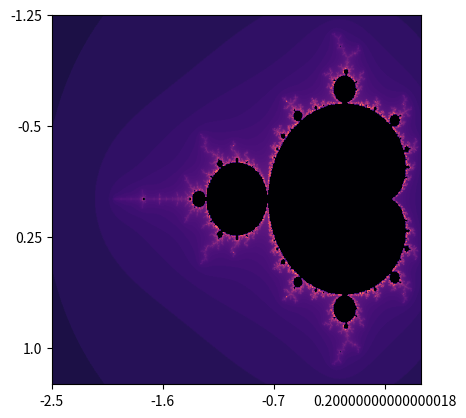

Generate this figure with matplotlib:
from __future__ import division, print_function
import time as time
import numpy as np
import matplotlib.pyplot as plt
import matplotlib.colors as colors
import matplotlib.style as style
#style.use('ggplot')

"""Wrote docstrings in last version of program mandelbrot.py"""


r_min = -2.5
r_max = 0.5
i_min = -1.25
i_max = 1.25
width = 600
height = 600
max_iterations = 1000



def mandelbrot(z, max_iterations):


    c = z
    for n in range(max_iterations):
        if abs(z) > 4:
            return n
        z = z * z + c


    return max_iterations


def generate_mandelbrot(r_min, r_max, i_min, i_max, width, height, max_iterations):


    real = np.linspace(r_min, r_max, width)
    imag = np.linspace(i_min, i_max, height)
    iterations = np.zeros((width, height))

    for i in range(width):
        for j in range(height):
            iterations[i, j] = mandelbrot(real[i] + 1j * imag[j], max_iterations)

    iterations[iterations == max_iterations] = 0


    return real, imag, iterations


def generate_image(r_min, r_max, i_min, i_max, width, height, max_iterations):

    start_time = time.time()
    real, imag, iterations = generate_mandelbrot(r_min, r_max, i_min, i_max, width, height, max_iterations)
    #iterations[iterations == max_iterations - 1] = 0
    elapsed_time = time.time() - start_time
    print(elapsed_time)


    ticks = np.arange(0, width, 3 * width / 10)
    r_ticks = r_min + (r_max - r_min) * ticks / width
    plt.xticks(ticks, r_ticks)
    i_ticks = i_min + (i_max - i_min) * ticks / width
    plt.yticks(ticks, i_ticks)


    norm = colors.PowerNorm(0.3)
    plt.imshow(np.transpose(iterations), cmap='magma', norm=norm)
    plt.savefig('python_mandelbrot')



generate_image(r_min, r_max, i_min, i_max, width, height, max_iterations)
